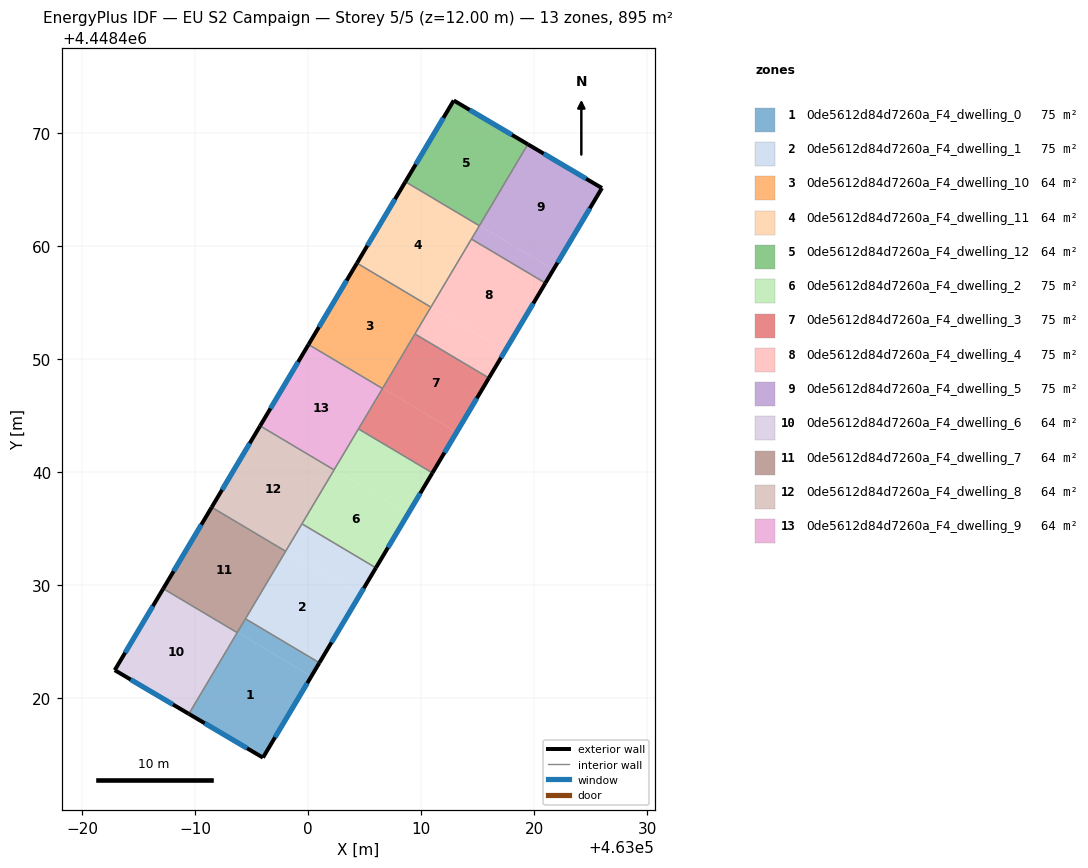
=== STOREY PLAN SPEC (per zone: floor XY polygon, exterior-wall plan segments, windows/doors) ===
zone 1: 0de5612d84d7260a_F4_dwelling_0  (74.5 m²)
  floor: (463000.28, 4448421.90) (462995.99, 4448414.70) (462989.43, 4448418.57) (462993.73, 4448425.79)
  floor: (463000.99, 4448423.10) (463000.28, 4448421.90) (462993.73, 4448425.79) (462994.44, 4448426.99)
  exterior wall: (462995.99, 4448414.70) – (463000.99, 4448423.10)  [9.8 m]
    window: (462997.06, 4448416.50) – (462999.92, 4448421.30)  [9.6 m²]
  exterior wall: (462989.43, 4448418.57) – (462995.99, 4448414.70)  [7.6 m]
    window: (462990.84, 4448417.74) – (462994.59, 4448415.53)  [7.5 m²]
  interior walls: 3
zone 2: 0de5612d84d7260a_F4_dwelling_1  (74.5 m²)
  floor: (463005.99, 4448431.50) (463004.56, 4448429.10) (462998.02, 4448433.00) (462999.45, 4448435.40)
  floor: (463004.56, 4448429.10) (463000.99, 4448423.10) (462994.44, 4448426.99) (462998.02, 4448433.00)
  exterior wall: (463000.99, 4448423.10) – (463005.99, 4448431.50)  [9.8 m]
    window: (463002.06, 4448424.90) – (463004.92, 4448429.70)  [9.6 m²]
  interior walls: 4
zone 3: 0de5612d84d7260a_F4_dwelling_10  (63.9 m²)
  floor: (463010.86, 4448454.59) (463006.58, 4448447.38) (463000.03, 4448451.28) (463004.32, 4448458.49)
  exterior wall: (463004.32, 4448458.49) – (463000.03, 4448451.28)  [8.4 m]
    window: (463003.40, 4448456.94) – (463000.95, 4448452.82)  [8.2 m²]
  interior walls: 4
zone 4: 0de5612d84d7260a_F4_dwelling_11  (63.9 m²)
  floor: (463015.15, 4448461.80) (463010.86, 4448454.59) (463004.32, 4448458.49) (463008.60, 4448465.69)
  exterior wall: (463008.60, 4448465.69) – (463004.32, 4448458.49)  [8.4 m]
    window: (463007.69, 4448464.15) – (463005.24, 4448460.03)  [8.2 m²]
  interior walls: 4
zone 5: 0de5612d84d7260a_F4_dwelling_12  (63.9 m²)
  floor: (463019.45, 4448469.01) (463015.15, 4448461.80) (463008.60, 4448465.69) (463012.89, 4448472.89)
  exterior wall: (463019.45, 4448469.01) – (463012.89, 4448472.89)  [7.6 m]
    window: (463018.04, 4448469.84) – (463014.29, 4448472.06)  [7.5 m²]
  exterior wall: (463012.89, 4448472.89) – (463008.60, 4448465.69)  [8.4 m]
    window: (463011.97, 4448471.35) – (463009.52, 4448467.24)  [8.2 m²]
  interior walls: 2
zone 6: 0de5612d84d7260a_F4_dwelling_2  (74.5 m²)
  floor: (463008.85, 4448436.31) (463005.99, 4448431.50) (462999.45, 4448435.40) (463002.31, 4448440.20)
  floor: (463011.00, 4448439.91) (463008.85, 4448436.31) (463002.31, 4448440.20) (463004.45, 4448443.81)
  exterior wall: (463005.99, 4448431.50) – (463011.00, 4448439.91)  [9.8 m]
    window: (463007.07, 4448433.30) – (463009.93, 4448438.11)  [9.6 m²]
  interior walls: 4
zone 7: 0de5612d84d7260a_F4_dwelling_3  (74.5 m²)
  floor: (463013.14, 4448443.51) (463011.00, 4448439.91) (463004.45, 4448443.81) (463006.59, 4448447.41)
  floor: (463016.00, 4448448.32) (463013.14, 4448443.51) (463006.59, 4448447.41) (463009.45, 4448452.21)
  exterior wall: (463011.00, 4448439.91) – (463016.00, 4448448.32)  [9.8 m]
    window: (463012.07, 4448441.71) – (463014.93, 4448446.52)  [9.6 m²]
  interior walls: 4
zone 8: 0de5612d84d7260a_F4_dwelling_4  (74.5 m²)
  floor: (463021.00, 4448456.72) (463017.43, 4448450.72) (463010.88, 4448454.61) (463014.45, 4448460.62)
  floor: (463017.43, 4448450.72) (463016.00, 4448448.32) (463009.45, 4448452.21) (463010.88, 4448454.61)
  exterior wall: (463016.00, 4448448.32) – (463021.00, 4448456.72)  [9.8 m]
    window: (463017.07, 4448450.12) – (463019.93, 4448454.92)  [9.6 m²]
  interior walls: 4
zone 9: 0de5612d84d7260a_F4_dwelling_5  (74.5 m²)
  floor: (463021.72, 4448457.92) (463021.00, 4448456.72) (463014.45, 4448460.62) (463015.17, 4448461.82)
  floor: (463026.01, 4448465.13) (463021.72, 4448457.92) (463015.17, 4448461.82) (463019.45, 4448469.01)
  exterior wall: (463026.01, 4448465.13) – (463019.45, 4448469.01)  [7.6 m]
    window: (463024.60, 4448465.96) – (463020.85, 4448468.18)  [7.5 m²]
  exterior wall: (463021.00, 4448456.72) – (463026.01, 4448465.13)  [9.8 m]
    window: (463022.08, 4448458.52) – (463024.94, 4448463.33)  [9.6 m²]
  interior walls: 3
zone 10: 0de5612d84d7260a_F4_dwelling_6  (63.9 m²)
  floor: (462993.71, 4448425.77) (462989.43, 4448418.57) (462982.87, 4448422.45) (462987.16, 4448429.66)
  exterior wall: (462982.87, 4448422.45) – (462989.43, 4448418.57)  [7.6 m]
    window: (462984.28, 4448421.62) – (462988.03, 4448419.40)  [7.5 m²]
  exterior wall: (462987.16, 4448429.66) – (462982.87, 4448422.45)  [8.4 m]
    window: (462986.25, 4448428.12) – (462983.79, 4448423.99)  [8.2 m²]
  interior walls: 2
zone 11: 0de5612d84d7260a_F4_dwelling_7  (63.9 m²)
  floor: (462998.00, 4448432.97) (462993.71, 4448425.77) (462987.16, 4448429.66) (462991.45, 4448436.87)
  exterior wall: (462991.45, 4448436.87) – (462987.16, 4448429.66)  [8.4 m]
    window: (462990.53, 4448435.33) – (462988.08, 4448431.21)  [8.2 m²]
  interior walls: 4
zone 12: 0de5612d84d7260a_F4_dwelling_8  (63.9 m²)
  floor: (463002.29, 4448440.18) (462998.00, 4448432.97) (462991.45, 4448436.87) (462995.74, 4448444.08)
  exterior wall: (462995.74, 4448444.08) – (462991.45, 4448436.87)  [8.4 m]
    window: (462994.82, 4448442.53) – (462992.37, 4448438.41)  [8.2 m²]
  interior walls: 4
zone 13: 0de5612d84d7260a_F4_dwelling_9  (63.9 m²)
  floor: (463006.58, 4448447.38) (463002.29, 4448440.18) (462995.74, 4448444.08) (463000.03, 4448451.28)
  exterior wall: (463000.03, 4448451.28) – (462995.74, 4448444.08)  [8.4 m]
    window: (462999.11, 4448449.74) – (462996.66, 4448445.62)  [8.2 m²]
  interior walls: 4

=== DERIVED (storey summary) ===
Building: EU S2 Campaign
Storey: 5 of 5  (floor level z = 12.00 m)
Storey gross floor area: 894.5 m²
Zones on this storey: 13
  - 0de5612d84d7260a_F4_dwelling_0: floor 74.5 m²; exterior wall 17.4 m (52.2 m²); 2 window(s) 17.0 m²; WWR 32.7%
  - 0de5612d84d7260a_F4_dwelling_1: floor 74.5 m²; exterior wall 9.8 m (29.4 m²); 1 window(s) 9.6 m²; WWR 32.7%
  - 0de5612d84d7260a_F4_dwelling_10: floor 63.9 m²; exterior wall 8.4 m (25.2 m²); 1 window(s) 8.2 m²; WWR 32.7%
  - 0de5612d84d7260a_F4_dwelling_11: floor 63.9 m²; exterior wall 8.4 m (25.2 m²); 1 window(s) 8.2 m²; WWR 32.7%
  - 0de5612d84d7260a_F4_dwelling_12: floor 63.9 m²; exterior wall 16.0 m (48.0 m²); 2 window(s) 15.7 m²; WWR 32.7%
  - 0de5612d84d7260a_F4_dwelling_2: floor 74.5 m²; exterior wall 9.8 m (29.4 m²); 1 window(s) 9.6 m²; WWR 32.7%
  - 0de5612d84d7260a_F4_dwelling_3: floor 74.5 m²; exterior wall 9.8 m (29.3 m²); 1 window(s) 9.6 m²; WWR 32.7%
  - 0de5612d84d7260a_F4_dwelling_4: floor 74.5 m²; exterior wall 9.8 m (29.3 m²); 1 window(s) 9.6 m²; WWR 32.7%
  - 0de5612d84d7260a_F4_dwelling_5: floor 74.5 m²; exterior wall 17.4 m (52.2 m²); 2 window(s) 17.1 m²; WWR 32.7%
  - 0de5612d84d7260a_F4_dwelling_6: floor 63.9 m²; exterior wall 16.0 m (48.1 m²); 2 window(s) 15.7 m²; WWR 32.7%
  - 0de5612d84d7260a_F4_dwelling_7: floor 63.9 m²; exterior wall 8.4 m (25.2 m²); 1 window(s) 8.2 m²; WWR 32.7%
  - 0de5612d84d7260a_F4_dwelling_8: floor 63.9 m²; exterior wall 8.4 m (25.2 m²); 1 window(s) 8.2 m²; WWR 32.7%
  - 0de5612d84d7260a_F4_dwelling_9: floor 63.9 m²; exterior wall 8.4 m (25.2 m²); 1 window(s) 8.2 m²; WWR 32.7%
Zone adjacency (shared interzone walls):
  - 0de5612d84d7260a_F4_dwelling_0 ↔ 0de5612d84d7260a_F4_dwelling_1
  - 0de5612d84d7260a_F4_dwelling_0 ↔ 0de5612d84d7260a_F4_dwelling_6
  - 0de5612d84d7260a_F4_dwelling_0 ↔ 0de5612d84d7260a_F4_dwelling_7
  - 0de5612d84d7260a_F4_dwelling_1 ↔ 0de5612d84d7260a_F4_dwelling_2
  - 0de5612d84d7260a_F4_dwelling_1 ↔ 0de5612d84d7260a_F4_dwelling_7
  - 0de5612d84d7260a_F4_dwelling_1 ↔ 0de5612d84d7260a_F4_dwelling_8
  - 0de5612d84d7260a_F4_dwelling_10 ↔ 0de5612d84d7260a_F4_dwelling_11
  - 0de5612d84d7260a_F4_dwelling_10 ↔ 0de5612d84d7260a_F4_dwelling_3
  - 0de5612d84d7260a_F4_dwelling_10 ↔ 0de5612d84d7260a_F4_dwelling_4
  - 0de5612d84d7260a_F4_dwelling_10 ↔ 0de5612d84d7260a_F4_dwelling_9
  - 0de5612d84d7260a_F4_dwelling_11 ↔ 0de5612d84d7260a_F4_dwelling_12
  - 0de5612d84d7260a_F4_dwelling_11 ↔ 0de5612d84d7260a_F4_dwelling_4
  - 0de5612d84d7260a_F4_dwelling_11 ↔ 0de5612d84d7260a_F4_dwelling_5
  - 0de5612d84d7260a_F4_dwelling_12 ↔ 0de5612d84d7260a_F4_dwelling_5
  - 0de5612d84d7260a_F4_dwelling_2 ↔ 0de5612d84d7260a_F4_dwelling_3
  - 0de5612d84d7260a_F4_dwelling_2 ↔ 0de5612d84d7260a_F4_dwelling_8
  - 0de5612d84d7260a_F4_dwelling_2 ↔ 0de5612d84d7260a_F4_dwelling_9
  - 0de5612d84d7260a_F4_dwelling_3 ↔ 0de5612d84d7260a_F4_dwelling_4
  - 0de5612d84d7260a_F4_dwelling_3 ↔ 0de5612d84d7260a_F4_dwelling_9
  - 0de5612d84d7260a_F4_dwelling_4 ↔ 0de5612d84d7260a_F4_dwelling_5
  - 0de5612d84d7260a_F4_dwelling_6 ↔ 0de5612d84d7260a_F4_dwelling_7
  - 0de5612d84d7260a_F4_dwelling_7 ↔ 0de5612d84d7260a_F4_dwelling_8
  - 0de5612d84d7260a_F4_dwelling_8 ↔ 0de5612d84d7260a_F4_dwelling_9